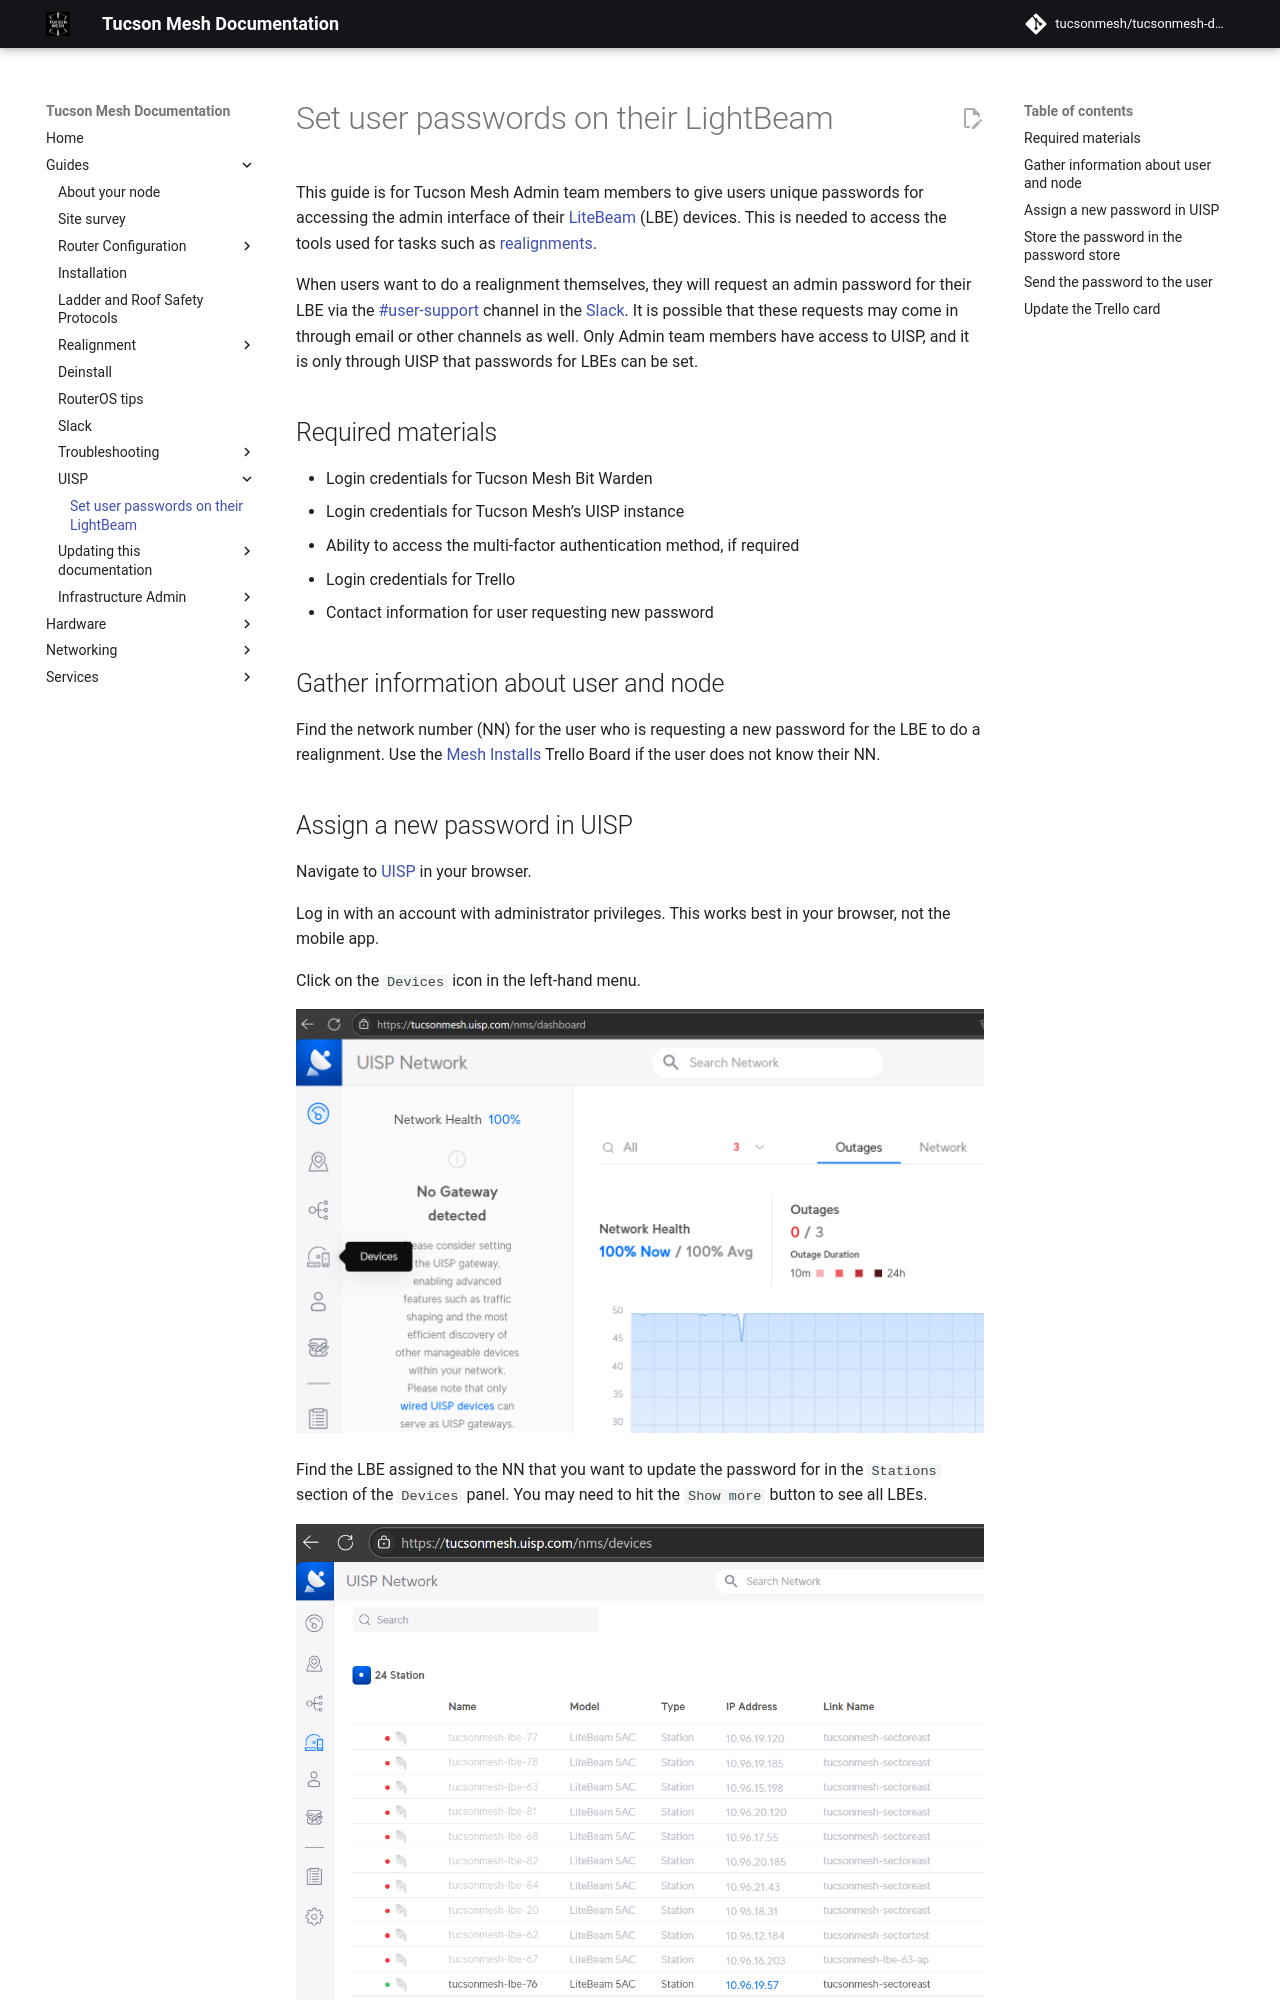

repository: tucsonmesh/tucsonmesh-docs · page: guides/uisp/setting-litebeam-passwords/index.html · generator: mkdocs

# Set user passwords on their LightBeam

This guide is for Tucson Mesh Admin team members to give users unique passwords for accessing the admin interface of their [LiteBeam](../../../hardware/litebeam.md) (LBE) devices. This is needed to access the tools used for tasks such as [realignments](../../realignment/index.md).

When users want to do a realignment themselves, they will request an admin password for their LBE via the [\#user-support](https://tucsonmesh.slack.com/archives/C03P19L1WBF) channel in the [Slack](https://tucsonmesh.slack.com/). It is possible that these requests may come in through email or other channels as well. Only Admin team members have access to UISP, and it is only through UISP that passwords for LBEs can be set.

## Required materials

- Login credentials for Tucson Mesh Bit Warden  
- Login credentials for Tucson Mesh’s UISP instance 
  - Ability to access the multi-factor authentication method, if required
- Login credentials for Trello
- Contact information for user requesting new password

## Gather information about user and node

Find the network number (NN) for the user who is requesting a new password for the LBE to do a realignment. Use the [Mesh Installs](https://trello.com/b/q0fcwjCM/mesh-installs) Trello Board if the user does not know their NN.
